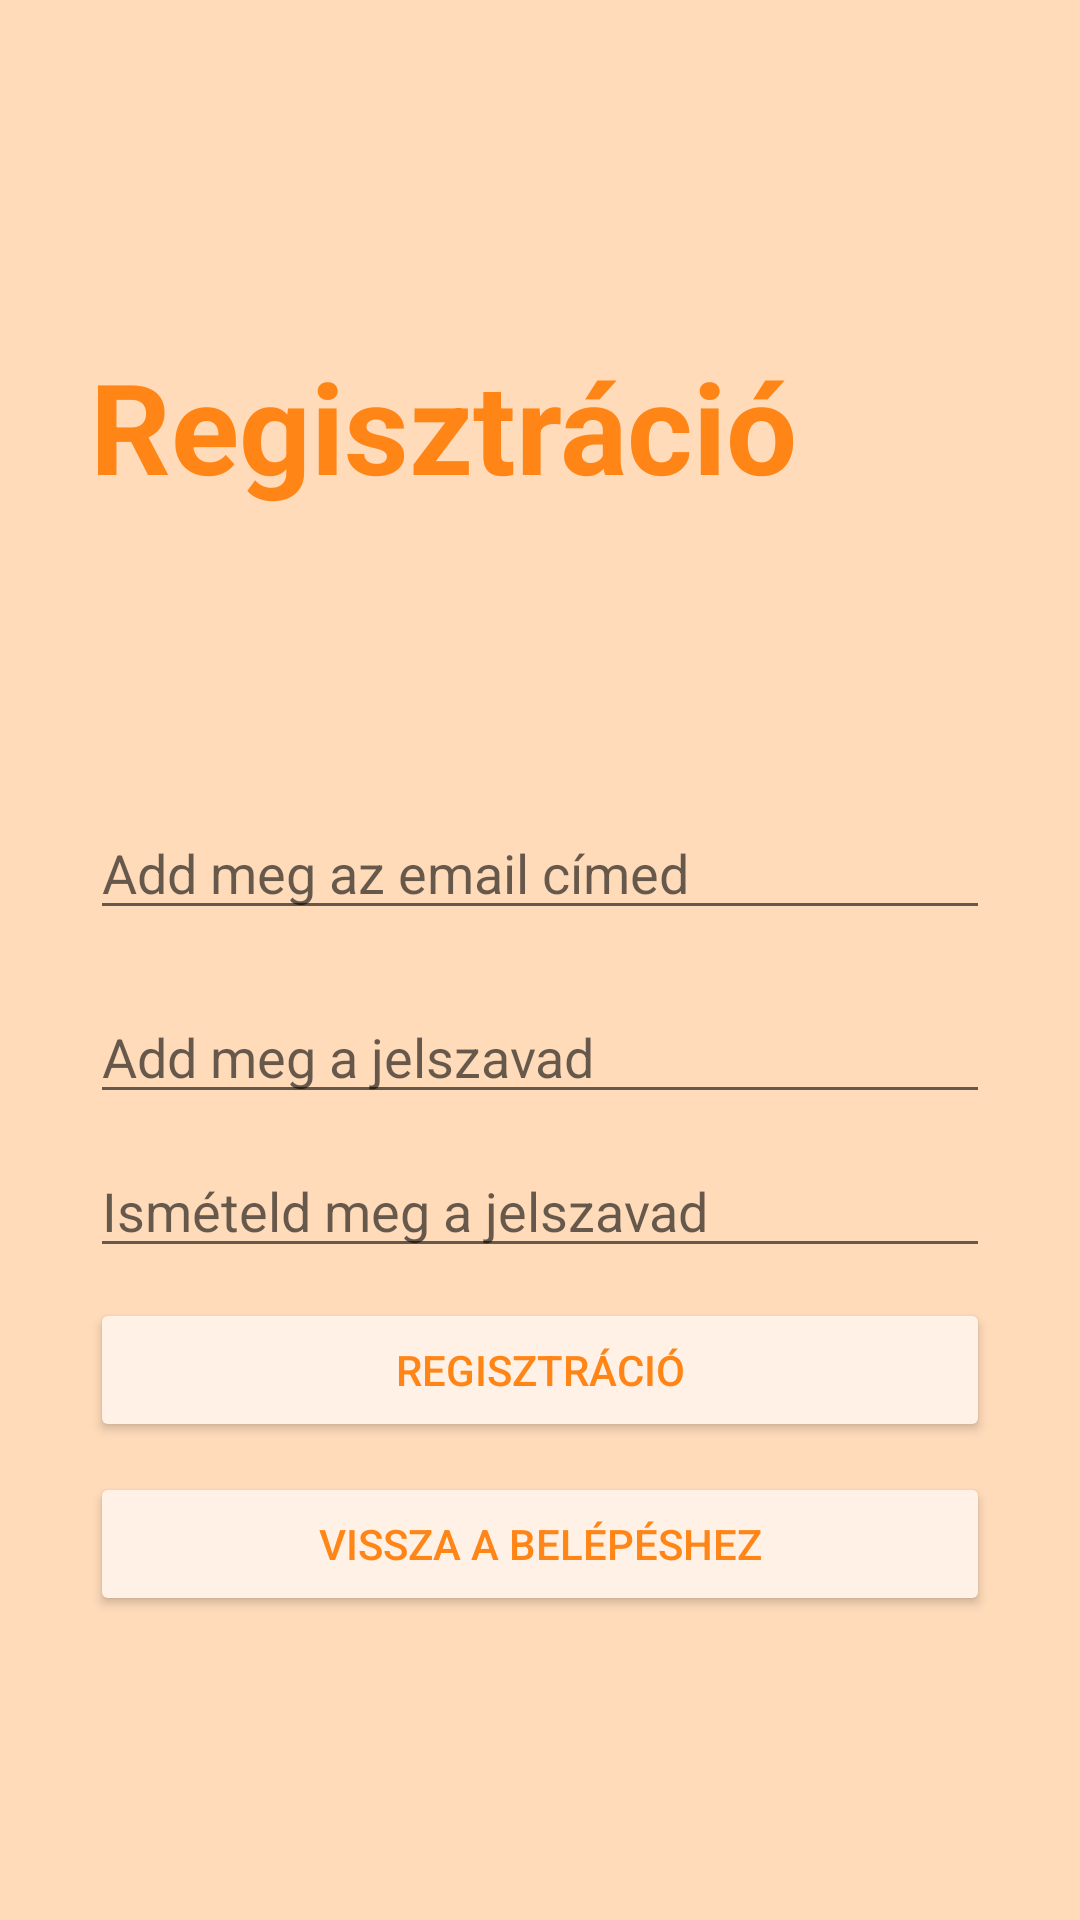

Write the Android layout XML for this screen, with the resource values it uses.
<!-- AndroidManifest.xml: application theme Theme.Jegyzetek -->
<!-- res/layout/activity_register.xml -->
<?xml version="1.0" encoding="utf-8"?>
<RelativeLayout xmlns:android="http://schemas.android.com/apk/res/android"
    xmlns:app="http://schemas.android.com/apk/res-auto"
    xmlns:tools="http://schemas.android.com/tools"
    android:layout_width="match_parent"
    android:layout_height="match_parent"
    tools:context=".RegisterActivity"
    android:background="#f9f9f9"
    android:backgroundTint="@color/background">



    <RelativeLayout
        android:layout_width="match_parent"
        android:layout_height="wrap_content"
        android:id="@+id/centerlineRegister"
        android:layout_centerInParent="true">
    </RelativeLayout>


    <LinearLayout
        android:layout_width="match_parent"
        android:layout_height="wrap_content"
        android:layout_marginLeft="30dp"
        android:layout_marginRight="30dp"
        android:layout_above="@id/centerlineRegister"
        android:layout_marginBottom="150dp"
        android:orientation="vertical">

        <TextView
            android:layout_width="match_parent"
            android:layout_height="wrap_content"
            android:text="@string/regisztracioText"
            android:textSize="42sp"
            android:textColor="@color/note_popup"
            android:textStyle="bold">
        </TextView>
    </LinearLayout>

    <RelativeLayout
        android:layout_width="match_parent"
        android:layout_height="wrap_content"
        android:layout_above="@id/centerlineRegister"
        android:layout_marginBottom="10dp"
        android:id="@+id/emailRegisterTextInputLayout"
        android:layout_marginRight="30dp"
        android:layout_marginLeft="30dp">

        <EditText
            android:id="@+id/emailRegisterEditText"
            android:layout_width="match_parent"
            android:layout_height="wrap_content"
            android:hint="@string/emailHint"
            android:inputType="textEmailAddress"></EditText>
    </RelativeLayout>

    <RelativeLayout
        android:layout_width="match_parent"
        android:layout_height="wrap_content"
        android:layout_below="@id/centerlineRegister"
        android:layout_marginTop="10dp"
        android:id="@+id/passwordRegisterTextInputLayout"
        android:layout_marginRight="30dp"
        android:layout_marginLeft="30dp"
        app:passwordToggleEnabled="true">

        <EditText
            android:id="@+id/passwordRegisterEditText"
            android:layout_width="match_parent"
            android:layout_height="wrap_content"
            android:hint="@string/passwordHint"
            android:inputType="textPassword"></EditText>
    </RelativeLayout>


    <RelativeLayout
        android:layout_width="match_parent"
        android:layout_height="wrap_content"
        android:layout_below="@id/passwordRegisterTextInputLayout"
        android:layout_marginTop="10dp"
        android:id="@+id/passwordRegisterTextInputLayout2"
        android:layout_marginRight="30dp"
        android:layout_marginLeft="30dp"
        app:passwordToggleEnabled="true">

        <EditText
            android:id="@+id/passwordRegisterEditText2"
            android:layout_width="match_parent"
            android:layout_height="wrap_content"
            android:hint="@string/jelszoIsmetText"
            android:inputType="textPassword"></EditText>
    </RelativeLayout>


    <Button
        android:id="@+id/registerButtonSend"
        android:layout_width="match_parent"
        android:layout_height="wrap_content"
        android:layout_below="@id/passwordRegisterTextInputLayout2"
        android:layout_marginLeft="30dp"
        android:layout_marginTop="10dp"
        android:layout_marginRight="30dp"
        android:backgroundTint="@color/floating_button"
        android:text="@string/registerButtonText"
        android:textColor="@color/note_popup"></Button>


    <Button
        android:id="@+id/backToLoginButton"
        android:layout_width="match_parent"
        android:layout_height="wrap_content"
        android:layout_below="@id/registerButtonSend"
        android:layout_marginLeft="30dp"
        android:layout_marginTop="10dp"
        android:layout_marginRight="30dp"
        android:text="@string/backToLoginText"
        android:backgroundTint="@color/floating_button"
        android:textColor="@color/note_popup"></Button>








</RelativeLayout>
<!-- resources referenced by this layout -->
<resources>
  <color name="background">#ffdbba</color>
  <color name="floating_button">#fff1e5</color>
  <color name="note_popup">#ff8517</color>
  <string name="backToLoginText">Vissza a belépéshez</string>
  <string name="emailHint">Add meg az email címed</string>
  <string name="jelszoIsmetText">Ismételd meg a jelszavad</string>
  <string name="passwordHint">Add meg a jelszavad</string>
  <string name="registerButtonText">Regisztráció</string>
  <string name="regisztracioText">Regisztráció</string>
  <style name="Theme.Jegyzetek" parent="Theme.MaterialComponents.DayNight.DarkActionBar">
          
          <item name="colorPrimary">@color/purple_500</item>
          <item name="colorPrimaryVariant">@color/purple_700</item>
          <item name="colorOnPrimary">@color/white</item>
          
          <item name="colorSecondary">@color/teal_200</item>
          <item name="colorSecondaryVariant">@color/teal_700</item>
          <item name="colorOnSecondary">@color/black</item>
          
          <item name="android:statusBarColor" tools:targetApi="l">?attr/colorPrimaryVariant</item>
          
      </style>
  <color name="purple_500">#FF6200EE</color>
  <color name="purple_700">#FF3700B3</color>
  <color name="white">#FFFFFFFF</color>
  <color name="teal_200">#FF03DAC5</color>
  <color name="teal_700">#FF018786</color>
  <color name="black">#FF000000</color>
</resources>
